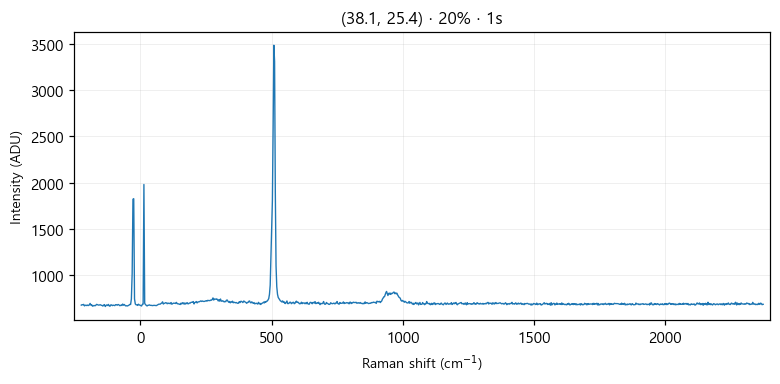

Values plotted in this chart, from the file beside it:
# laser_power_pct, 20
# exposure_time, 1
# laser_nm, 532
# mode, single
pixel, raman_shift_cm-1, wavelength_nm, intensity
0, -225, 525.7, 675
1, -221.9, 525.8, 680
2, -218.9, 525.9, 679
3, -215.8, 526, 683
4, -212.7, 526.1, 667
5, -209.7, 526.2, 673
6, -206.6, 526.2, 675
7, -203.5, 526.3, 670
8, -200.5, 526.4, 676
9, -197.4, 526.5, 671
10, -194.4, 526.6, 677
11, -191.3, 526.7, 694
12, -188.3, 526.7, 675
13, -185.2, 526.8, 679
14, -182.1, 526.9, 664
15, -179.1, 527, 667
16, -176, 527.1, 672
17, -173, 527.2, 668
18, -169.9, 527.3, 672
19, -166.9, 527.3, 683
20, -163.9, 527.4, 681
21, -160.8, 527.5, 677
22, -157.8, 527.6, 675
23, -154.7, 527.7, 678
24, -151.7, 527.8, 679
25, -148.6, 527.8, 673
26, -145.6, 527.9, 672
27, -142.6, 528, 665
28, -139.5, 528.1, 676
29, -136.5, 528.2, 681
30, -133.5, 528.3, 660
31, -130.4, 528.4, 671
32, -127.4, 528.4, 678
33, -124.4, 528.5, 671
34, -121.3, 528.6, 683
35, -118.3, 528.7, 666
36, -115.3, 528.8, 664
37, -112.3, 528.9, 678
38, -109.2, 528.9, 677
39, -106.2, 529, 670
40, -103.2, 529.1, 675
41, -100.2, 529.2, 672
42, -97.17, 529.3, 670
43, -94.15, 529.4, 680
44, -91.13, 529.5, 680
45, -88.12, 529.5, 674
46, -85.1, 529.6, 682
47, -82.09, 529.7, 680
48, -79.08, 529.8, 670
49, -76.07, 529.9, 670
50, -73.06, 530, 676
51, -70.05, 530, 671
52, -67.04, 530.1, 687
53, -64.03, 530.2, 674
54, -61.03, 530.3, 682
55, -58.03, 530.4, 672
... 968 more rows
